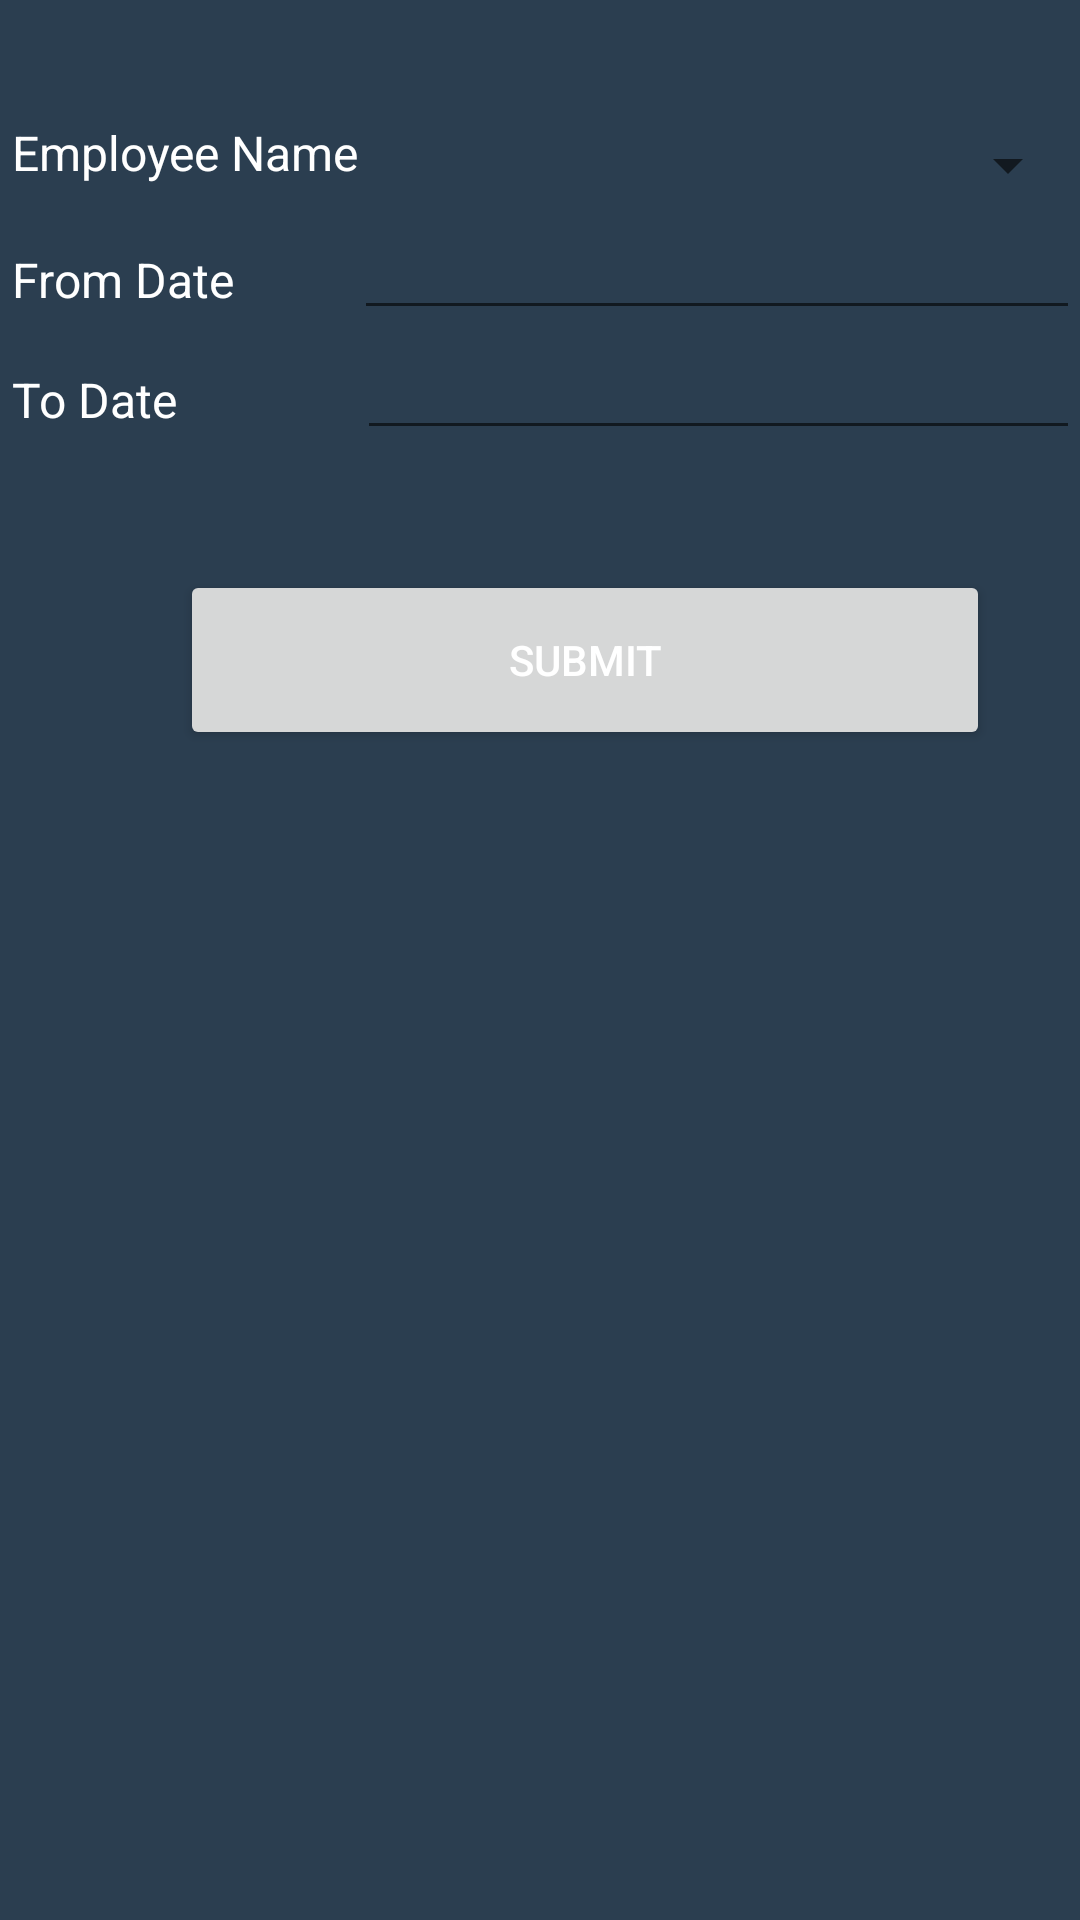

Layout XML and referenced resources for this Android screen:
<!-- AndroidManifest.xml: application theme AppTheme -->
<!-- res/layout/fragment_delegate_authority.xml -->
<FrameLayout xmlns:android="http://schemas.android.com/apk/res/android"
    xmlns:tools="http://schemas.android.com/tools" android:layout_width="match_parent"
    android:layout_height="match_parent"
    tools:context="com.example.student.adprojectsa40team4.DelegateAuthorityFragment"
    style="@style/layoutTheme">

    <LinearLayout
        android:orientation="vertical"
        android:layout_width="match_parent"
        android:layout_height="match_parent"
        android:layout_gravity="center"
        >

        <LinearLayout
            android:orientation="horizontal"
            android:layout_width="match_parent"
            android:layout_height="40dp"
            android:layout_gravity="center_horizontal">

            <TextView
                android:layout_width="wrap_content"
                android:layout_height="wrap_content"
                android:text="                   "/>

            <TextView
                android:layout_width="wrap_content"
                android:layout_height="wrap_content"
                />
        </LinearLayout>

        <LinearLayout
            android:orientation="horizontal"
            android:layout_width="match_parent"
            android:layout_height="30dp"
            android:layout_gravity="center_horizontal"
            >

            <TextView
                android:layout_width="wrap_content"
                android:layout_height="wrap_content"
                android:textSize="16sp"
                android:text=" Employee Name   "/>

            <Spinner
                android:id="@+id/spnEmployee"
                android:layout_width="match_parent"
                android:layout_height="30dp"
                android:layout_gravity="center_horizontal"
                android:spinnerMode="dropdown"
                android:touchscreenBlocksFocus="false" />

        </LinearLayout>

        <LinearLayout
            android:orientation="horizontal"
            android:layout_width="match_parent"
            android:layout_height="40dp"
            android:layout_gravity="center_horizontal">

            <TextView
                android:layout_width="wrap_content"
                android:layout_height="wrap_content"
                android:textSize="16sp"
                android:text=" From Date          "/>

            <EditText
                android:id="@+id/etFromDate"
                android:layout_width="fill_parent"
                android:layout_height="fill_parent"
                android:layout_centerHorizontal="true"
                android:inputType="text" />

        </LinearLayout>

        <LinearLayout
            android:orientation="horizontal"
            android:layout_width="match_parent"
            android:layout_height="40dp"
            android:layout_gravity="center_horizontal">

            <TextView
                android:layout_width="wrap_content"
                android:layout_height="wrap_content"
                android:textSize="16sp"
                android:text=" To Date               "/>

            <EditText
                android:id="@+id/etToDate"
                android:layout_width="fill_parent"
                android:layout_height="fill_parent"
                android:layout_centerHorizontal="true"
                android:inputType="text" />

        </LinearLayout>

        <LinearLayout
            android:orientation="horizontal"
            android:layout_width="match_parent"
            android:layout_height="40dp"
            android:layout_gravity="center_horizontal">

            <TextView
                android:layout_width="wrap_content"
                android:layout_height="wrap_content"
                android:text="                   "/>

            <TextView
                android:layout_width="wrap_content"
                android:layout_height="wrap_content"
                />
        </LinearLayout>

        <LinearLayout
            android:orientation="horizontal"
            android:layout_width="match_parent"
            android:layout_height="60dp"
            android:layout_gravity="center_horizontal">

            <TextView
                android:layout_width="wrap_content"
                android:layout_height="wrap_content"
                android:textSize="16sp"
                android:text="               "/>

            <Button
                android:layout_width="270dp"
                android:layout_height="match_parent"
                android:text="Submit"
                android:id="@+id/btnSubmit" />

            <TextView
                android:layout_width="wrap_content"
                android:layout_height="wrap_content"
                android:textSize="16sp"
                android:text="               "/>

        </LinearLayout>

    </LinearLayout>


</FrameLayout>
<!-- resources referenced by this layout -->
<resources>
  <style name="layoutTheme" parent="android:Theme.Light">
          <item name="android:background">#2B3E50</item>
      </style>
  <style name="AppTheme" parent="Theme.AppCompat.Light.DarkActionBar">
          
          <item name="android:textColor">#FFFFFF</item>
          <item name="android:background">#2B3E50</item>
      </style>
</resources>
